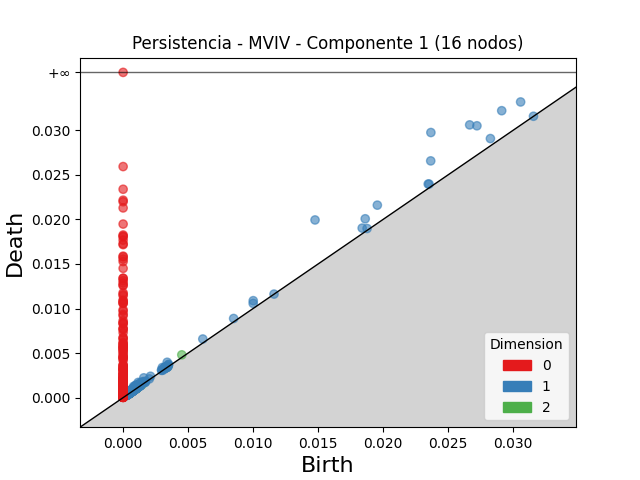

The file beside this chart, header and first rows:
dimension, birth, death
2, 0.004513, 0.004803
2, 0.003435, 0.003528
2, 0.001003, 0.001094
2, 0.00103, 0.001119
2, 0.0008003, 0.0008835
2, 0.001011, 0.001091
2, 0.0006784, 0.0007469
2, 0.00336, 0.003425
2, 0.001125, 0.001187
2, 0.001032, 0.001087
2, 0.0006709, 0.0007253
2, 0.0009517, 0.001002
2, 0.0009721, 0.001019
2, 0.0008589, 0.0009038
2, 0.0006492, 0.0006915
2, 0.001325, 0.001366
2, 0.0009518, 0.0009923
2, 0.0006854, 0.0007257
2, 0.0009132, 0.0009529
2, 0.001052, 0.001091
2, 0.0006933, 0.0007308
2, 0.0004844, 0.0005218
2, 0.001031, 0.001063
2, 0.0007782, 0.0008101
2, 0.0009463, 0.0009773
2, 0.0006855, 0.0007163
2, 0.0007337, 0.000763
2, 0.001019, 0.001048
2, 0.001503, 0.001532
2, 0.001342, 0.00137
2, 0.0005662, 0.0005936
2, 0.0009486, 0.0009754
2, 0.0008559, 0.0008808
2, 0.0008864, 0.0009111
2, 0.000472, 0.0004966
2, 0.0004488, 0.0004719
2, 0.001096, 0.001118
2, 0.0009884, 0.001009
2, 0.0003789, 0.0003975
2, 0.0006318, 0.0006486
2, 0.0009767, 0.0009922
2, 0.0005877, 0.0006025
2, 0.0004541, 0.0004677
2, 0.0008169, 0.0008305
2, 0.0008454, 0.0008586
2, 0.0004352, 0.0004481
2, 0.00109, 0.001102
2, 0.000711, 0.0007222
2, 0.0009746, 0.0009843
2, 0.0006216, 0.0006306
2, 0.0005631, 0.0005714
2, 0.0005714, 0.0005784
2, 0.0008955, 0.0009025
2, 0.0006436, 0.0006494
2, 0.0004101, 0.0004159
2, 0.0007822, 0.0007858
2, 0.0004778, 0.0004813
2, 0.0009797, 0.0009831
2, 0.0006282, 0.0006315
2, 0.000485, 0.0004875
... 2,732 more rows
